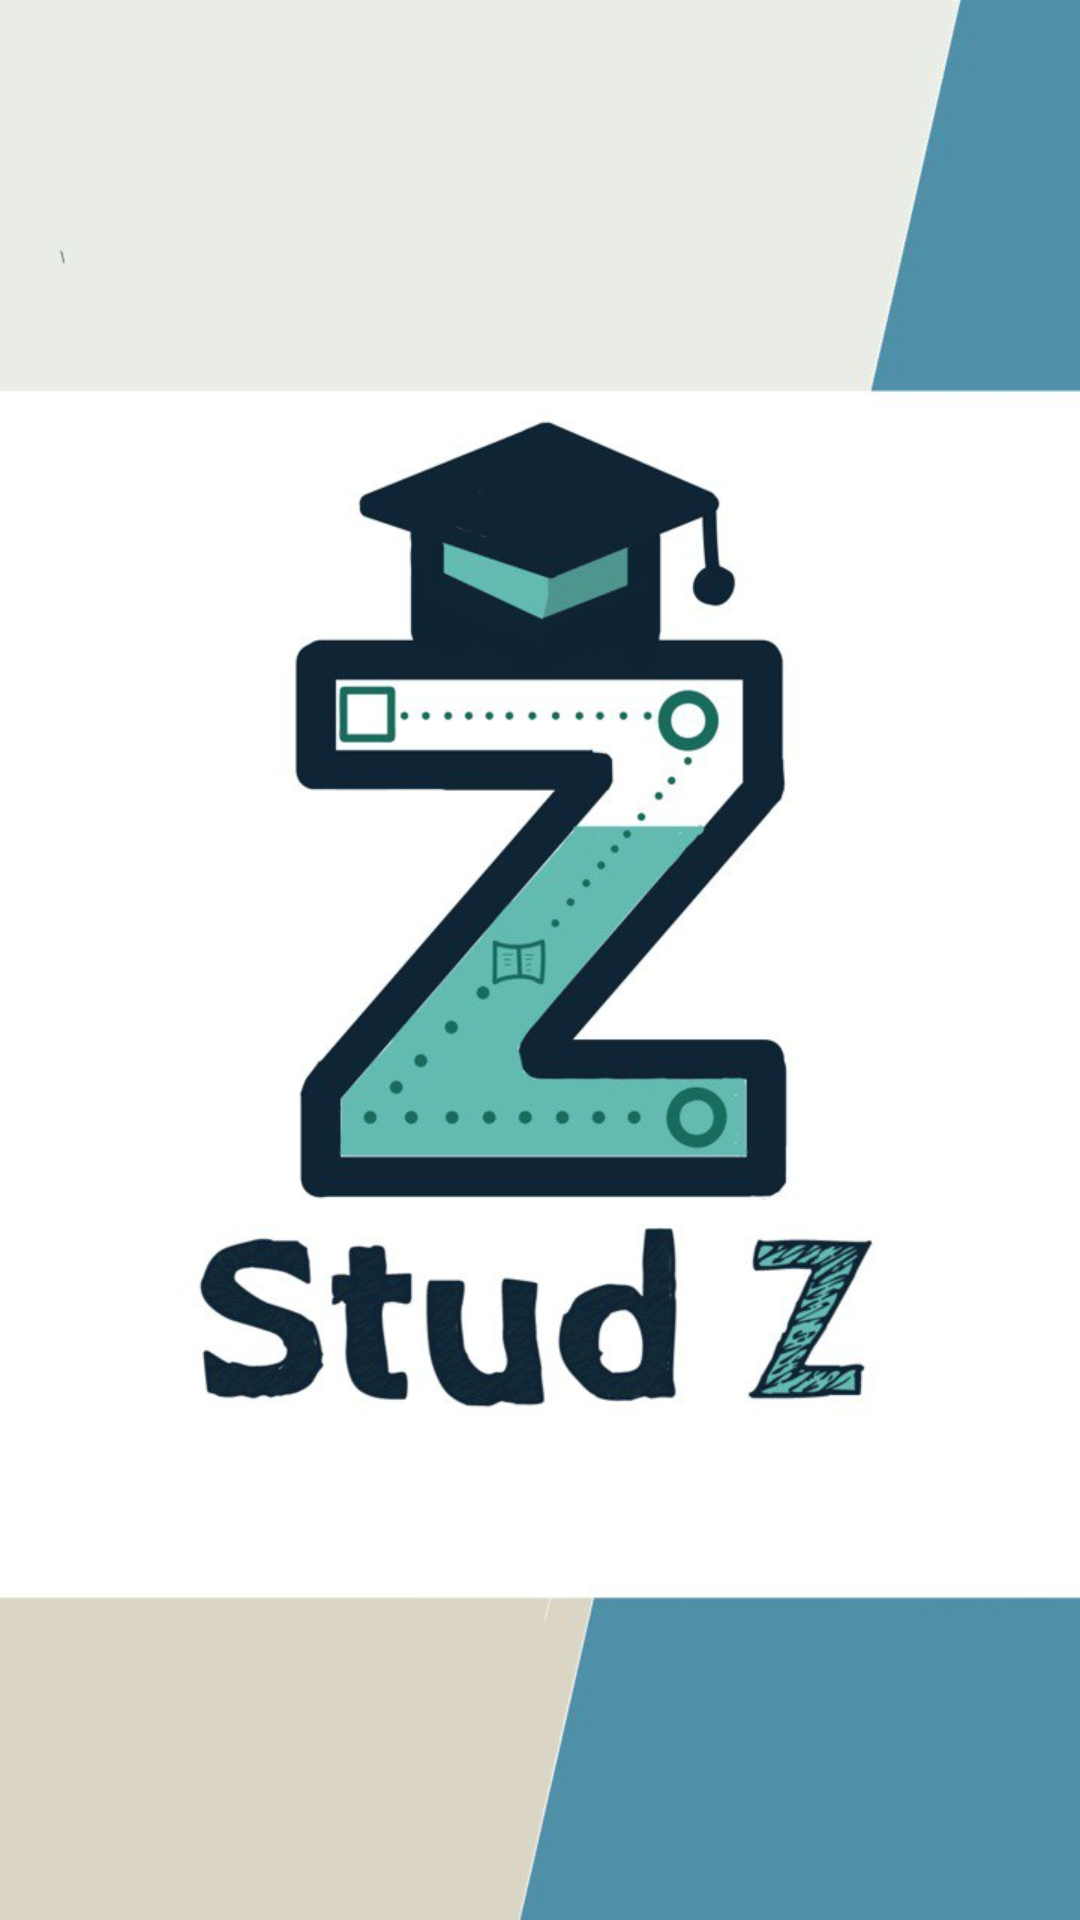

Reconstruct the res/layout file that produces this screen, plus the resources it refers to.
<!-- AndroidManifest.xml: application theme Theme.StudZ -->
<!-- res/layout/nav_headerlayout.xml -->
<?xml version="1.0" encoding="utf-8"?>
<LinearLayout xmlns:android="http://schemas.android.com/apk/res/android"
    android:orientation="vertical"
    android:layout_width="match_parent"
    android:layout_height="150dp">

    <ImageView
        android:layout_width="match_parent"
        android:layout_height="match_parent"
        android:scaleType="centerCrop"
        android:src="@drawable/img" />
</LinearLayout>
<!-- resources referenced by this layout -->
<resources>
  <!-- drawable img: png bitmap (drawable, 253630 bytes) -->
  <style name="Theme.StudZ" parent="Base.Theme.StudZ" />
  <style name="Base.Theme.StudZ" parent="Theme.MaterialComponents.Light.DarkActionBar">
          <item name="colorPrimary">@color/colorPrimary</item>
          <item name="colorPrimaryDark">@color/colorPrimaryDark</item>
          <item name="colorAccent">@color/colorAccent</item>
  
          
          <item name="android:windowBackground">@color/colorBackground</item>
  
          
          <item name="android:textColorPrimary">@color/black</item>
          <item name="android:textColorSecondary">@color/colorOnSecondary</item>
  
          
          <item name="android:colorError">@color/colorOnError</item>
          <item name="android:colorBackground">@color/white</item>
          <item name="fontFamily"> @font/font</item>
          
          
      </style>
  <color name="colorPrimary">#2C746B</color>
  <color name="colorPrimaryDark">#1E534D</color>
  <color name="colorAccent">#161e33</color>
  <color name="colorBackground">#F5F5F5</color>
  <color name="black">#FF000000</color>
  <color name="colorOnSecondary">#2C746B</color>
  <color name="colorOnError">#FF0000</color>
  <color name="white">#FFFFFFFF</color>
</resources>
